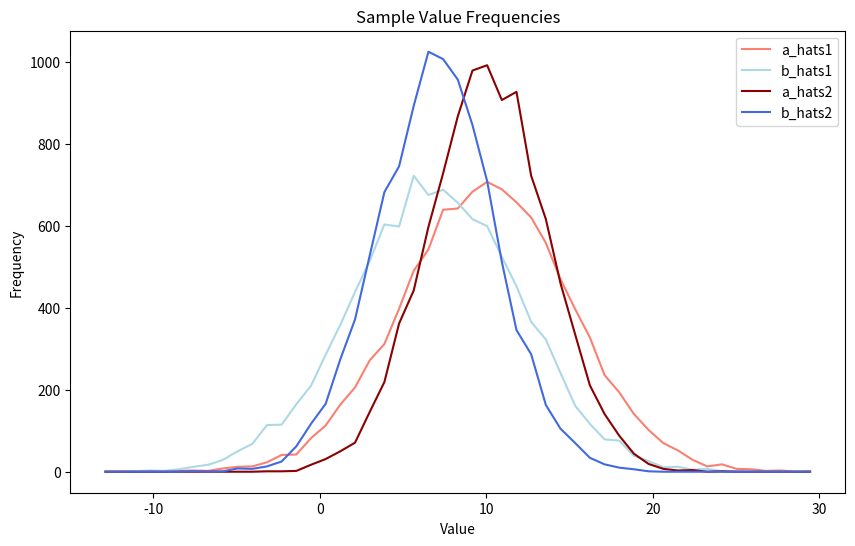

Reproduce this figure in Python.
import numpy as np
import matplotlib.pyplot as plt
import statistics

n = 10000  # num of sampling
a = 10; b = 7
mean = 0; sd = 25**0.5

visualize_mode = True # True or False 

a_hats1 = a + np.random.normal(mean, sd, n)
b_hats1 = b + np.random.normal(mean, sd, n)

a_plus_b_hats = a + b + np.random.normal(mean, sd, n)
a_minus_b_hats = a - b + np.random.normal(mean, sd, n)
a_hats2 = (a_plus_b_hats + a_minus_b_hats) / 2
b_hats2 = (a_plus_b_hats - a_minus_b_hats) / 2


#log
print(f"a:{a}, b:{b}")
print(f"Mean:{mean}")
print(f"Variance:{sd**2}")
print()
print("a_hats1:")
print(f"Mean:{statistics.mean(a_hats1)}")
print(f"Variance:{statistics.variance(a_hats1)}")
print()
print("b_hats1:")
print(f"Mean:{statistics.mean(b_hats1)}")
print(f"Variance:{statistics.variance(b_hats1)}")
print()
print("a_hats2:")
print(f"Mean:{statistics.mean(a_hats2)}")
print(f"Variance:{statistics.variance(a_hats2)}")
print()
print("b_hats2:")
print(f"Mean:{statistics.mean(b_hats2)}")
print(f"Variance:{statistics.variance(b_hats2)}")

#visualizing
if visualize_mode:
    plt.figure(figsize=(10, 6))

    min_val = min(np.min(a_hats1), np.min(b_hats1), np.min(a_hats2), np.min(b_hats2))
    max_val = max(np.max(a_hats1), np.max(b_hats1), np.max(a_hats2), np.max(b_hats2))

    bins = np.linspace(min_val, max_val, 50) 
    for data, label, color in [(a_hats1, 'a_hats1', 'salmon'), (b_hats1, 'b_hats1', 'lightblue'), (a_hats2, 'a_hats2', 'darkred'), (b_hats2, 'b_hats2', 'royalblue')]:
        hist, edges = np.histogram(data, bins=bins)
        plt.plot((edges[1:] + edges[:-1])/2, hist, label=label, color=color)

    plt.title('Sample Value Frequencies')
    plt.xlabel('Value')
    plt.ylabel('Frequency')
    plt.legend()
    plt.show()

